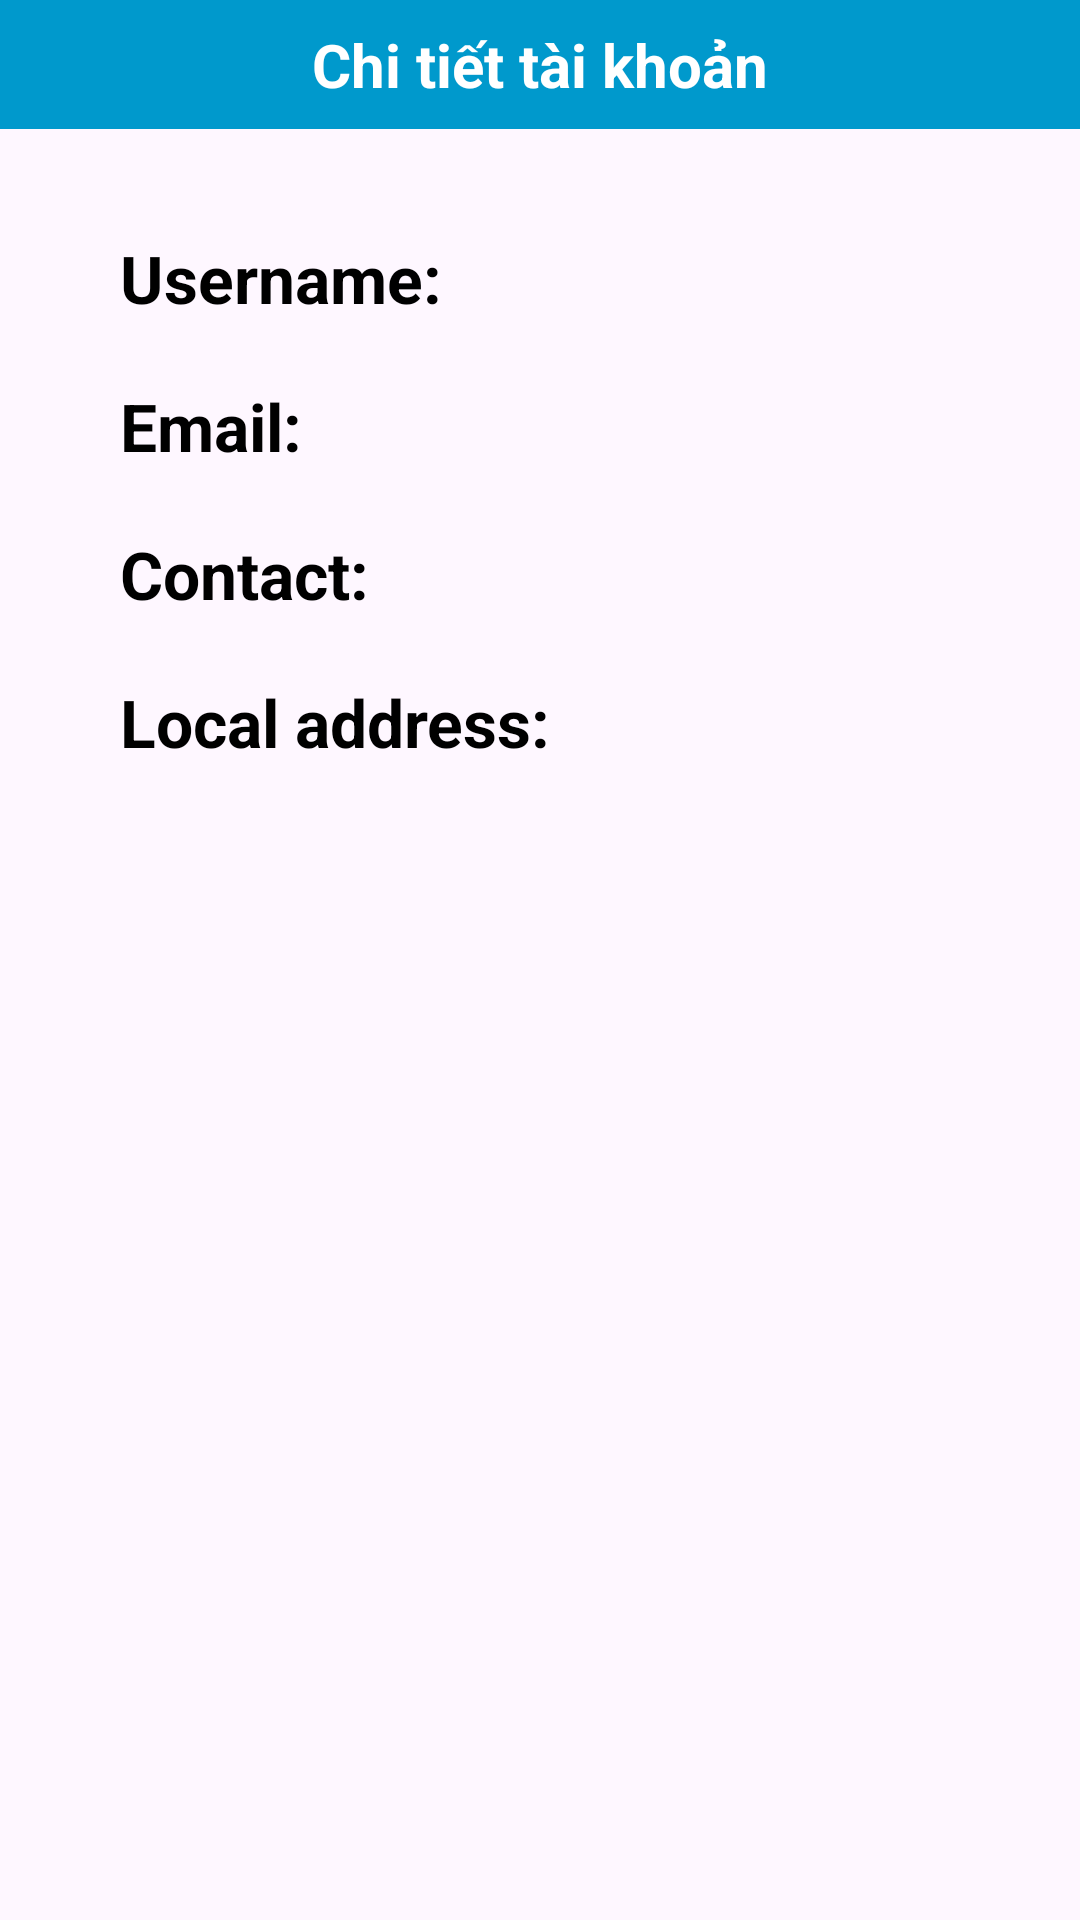

Here is an Android app screen rendered from its layout file. Give the layout XML and the strings, colors and styles it references.
<!-- AndroidManifest.xml: application theme Theme.SellFoodMini -->
<!-- res/layout/fragment_account_detail.xml -->
<?xml version="1.0" encoding="utf-8"?>
<LinearLayout xmlns:android="http://schemas.android.com/apk/res/android"
    android:layout_width="match_parent"
    android:layout_height="match_parent"
    android:orientation="vertical">

    <TextView
        android:id="@+id/accountDetailTitle"
        android:layout_width="match_parent"
        android:layout_height="wrap_content"
        android:text="Chi tiết tài khoản"
        android:textSize="20sp"
        android:padding="8dp"
        android:textStyle="bold"
        android:textColor="@android:color/white"
        android:background="@android:color/holo_blue_dark"
        android:gravity="center"
        android:layout_marginBottom="10dp" />

    <LinearLayout
        android:layout_width="match_parent"
        android:layout_height="match_parent"
        android:orientation="vertical"
        android:padding="20dp">
        <LinearLayout
            android:layout_width="wrap_content"
            android:layout_height="wrap_content"
            android:orientation="horizontal"
            android:padding="5dp"
            android:layout_marginBottom="10dp"
            android:paddingStart="20dp"
            android:paddingEnd="10dp">
            <TextView
                android:layout_width="wrap_content"
                android:layout_height="wrap_content"
                android:text="Username:"
                android:textColor="@color/black"
                android:textSize="22sp"
                android:textStyle="bold"/>
            <TextView
                android:id="@+id/username"
                android:layout_width="0dp"
                android:layout_height="wrap_content"
                android:layout_weight="1"
                android:paddingStart="15dp"
                android:paddingEnd="0dp"
                android:textColor="@color/black"
                android:textSize="20sp"/>
        </LinearLayout>
        <LinearLayout
            android:layout_width="wrap_content"
            android:layout_height="wrap_content"
            android:orientation="horizontal"
            android:padding="5dp"
            android:layout_marginBottom="10dp"
            android:paddingStart="20dp"
            android:paddingEnd="10dp">
            <TextView
                android:layout_width="wrap_content"
                android:layout_height="wrap_content"
                android:text="Email:"
                android:textColor="@color/black"
                android:textSize="22sp"
                android:textStyle="bold"/>
            <TextView
                android:id="@+id/email"
                android:layout_width="0dp"
                android:layout_height="wrap_content"
                android:layout_weight="1"
                android:paddingStart="15dp"
                android:paddingEnd="0dp"
                android:textColor="@color/black"
                android:textSize="20sp"/>
        </LinearLayout>
        <LinearLayout
            android:layout_width="wrap_content"
            android:layout_height="wrap_content"
            android:orientation="horizontal"
            android:padding="5dp"
            android:layout_marginBottom="10dp"
            android:paddingStart="20dp"
            android:paddingEnd="10dp">
            <TextView
                android:layout_width="wrap_content"
                android:layout_height="wrap_content"
                android:text="Contact:"
                android:textColor="@color/black"
                android:textSize="22sp"
                android:textStyle="bold"/>
            <TextView
                android:id="@+id/phoneNumber"
                android:layout_width="0dp"
                android:layout_height="wrap_content"
                android:layout_weight="1"
                android:paddingStart="15dp"
                android:paddingEnd="0dp"
                android:textColor="@color/black"
                android:textSize="20sp"/>
        </LinearLayout>
        <LinearLayout
            android:layout_width="wrap_content"
            android:layout_height="wrap_content"
            android:orientation="horizontal"
            android:padding="5dp"
            android:layout_marginBottom="10dp"
            android:paddingStart="20dp"
            android:paddingEnd="10dp">
            <TextView
                android:layout_width="wrap_content"
                android:layout_height="wrap_content"
                android:text="Local address:"
                android:textColor="@color/black"
                android:textSize="22sp"
                android:textStyle="bold"/>
            <TextView
                android:id="@+id/address"
                android:layout_width="0dp"
                android:layout_height="wrap_content"
                android:layout_weight="1"
                android:paddingStart="15dp"
                android:paddingEnd="0dp"
                android:textColor="@color/black"
                android:textSize="20sp"/>
        </LinearLayout>
    </LinearLayout>
</LinearLayout>
<!-- resources referenced by this layout -->
<resources>
  <color name="black">#FF000000</color>
  <style name="Theme.SellFoodMini" parent="Base.Theme.SellFoodMini" />
  <style name="Base.Theme.SellFoodMini" parent="Theme.Material3.DayNight.NoActionBar">
          
          <item name="android:statusBarColor">#3F9441</item>
      </style>
</resources>
